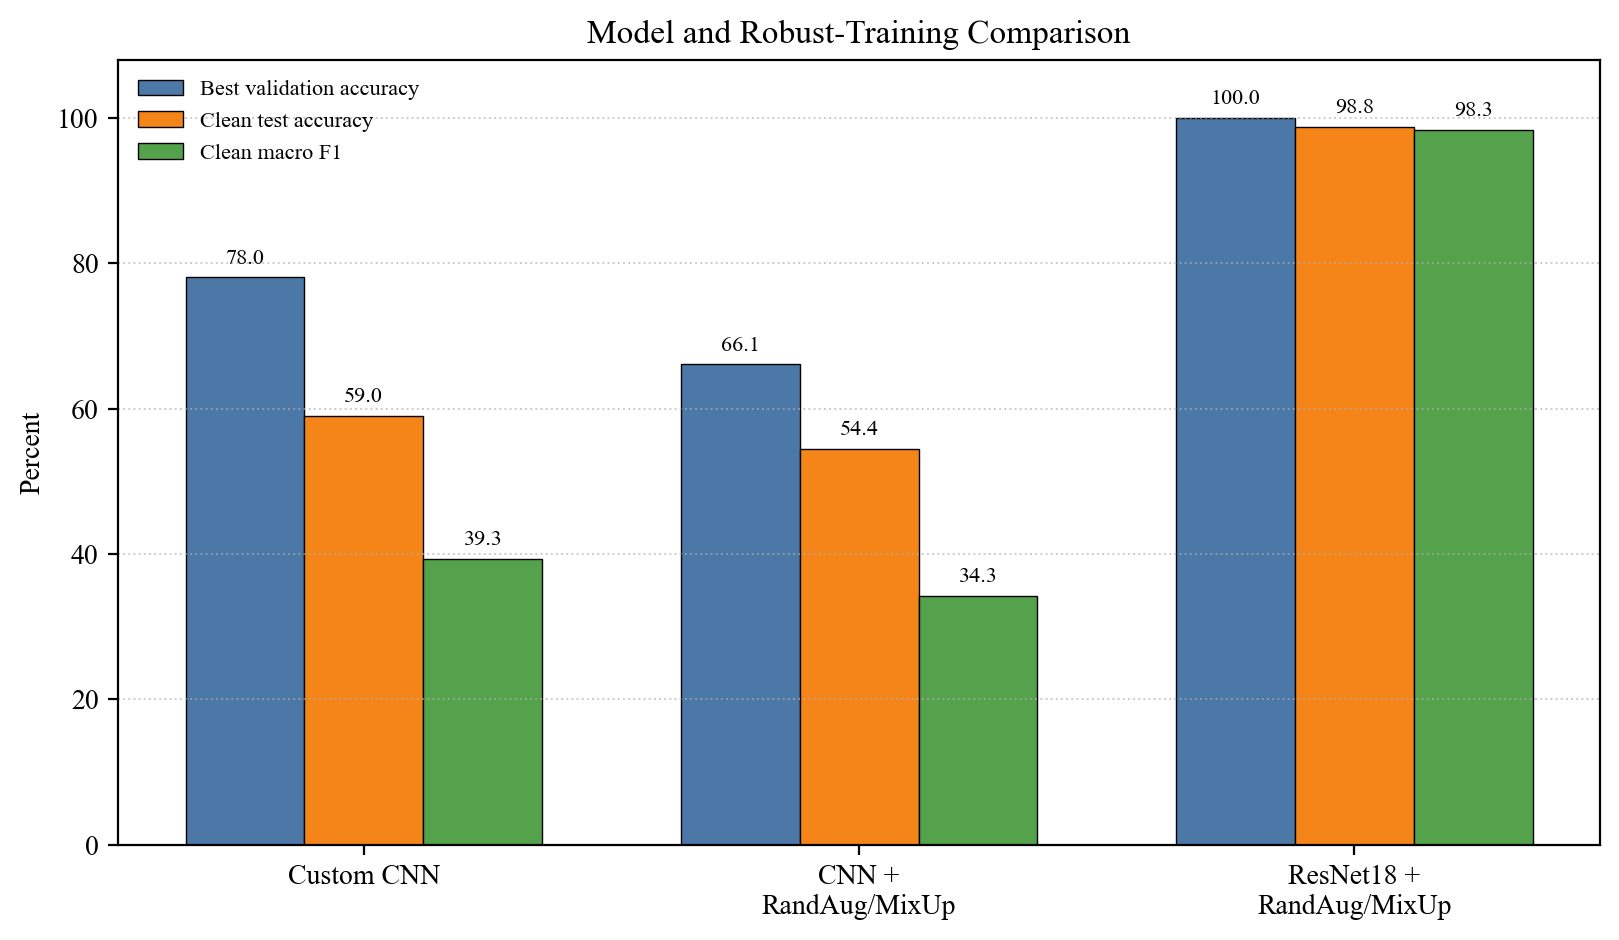

The file beside this chart, header and first rows:
model, run, pretrained, randaugment_mixup, best_val_accuracy, clean_accuracy, clean_macro_f1, ece_before, ece_after_temperature_scaling
Custom CNN, baseline_cnn, No, No, 0.7803, 0.5899, 0.3926, 0.1012, 0.02514
Custom CNN + RandAugment/MixUp, baseline_cnn_augmix, No, Yes, 0.6609, 0.5443, 0.3425, 0.1295, 0.01552
ResNet18 + RandAugment/MixUp, resnet18_robust, Yes, Yes, 0.9997, 0.9876, 0.9833, 0.06361, 0.03037
